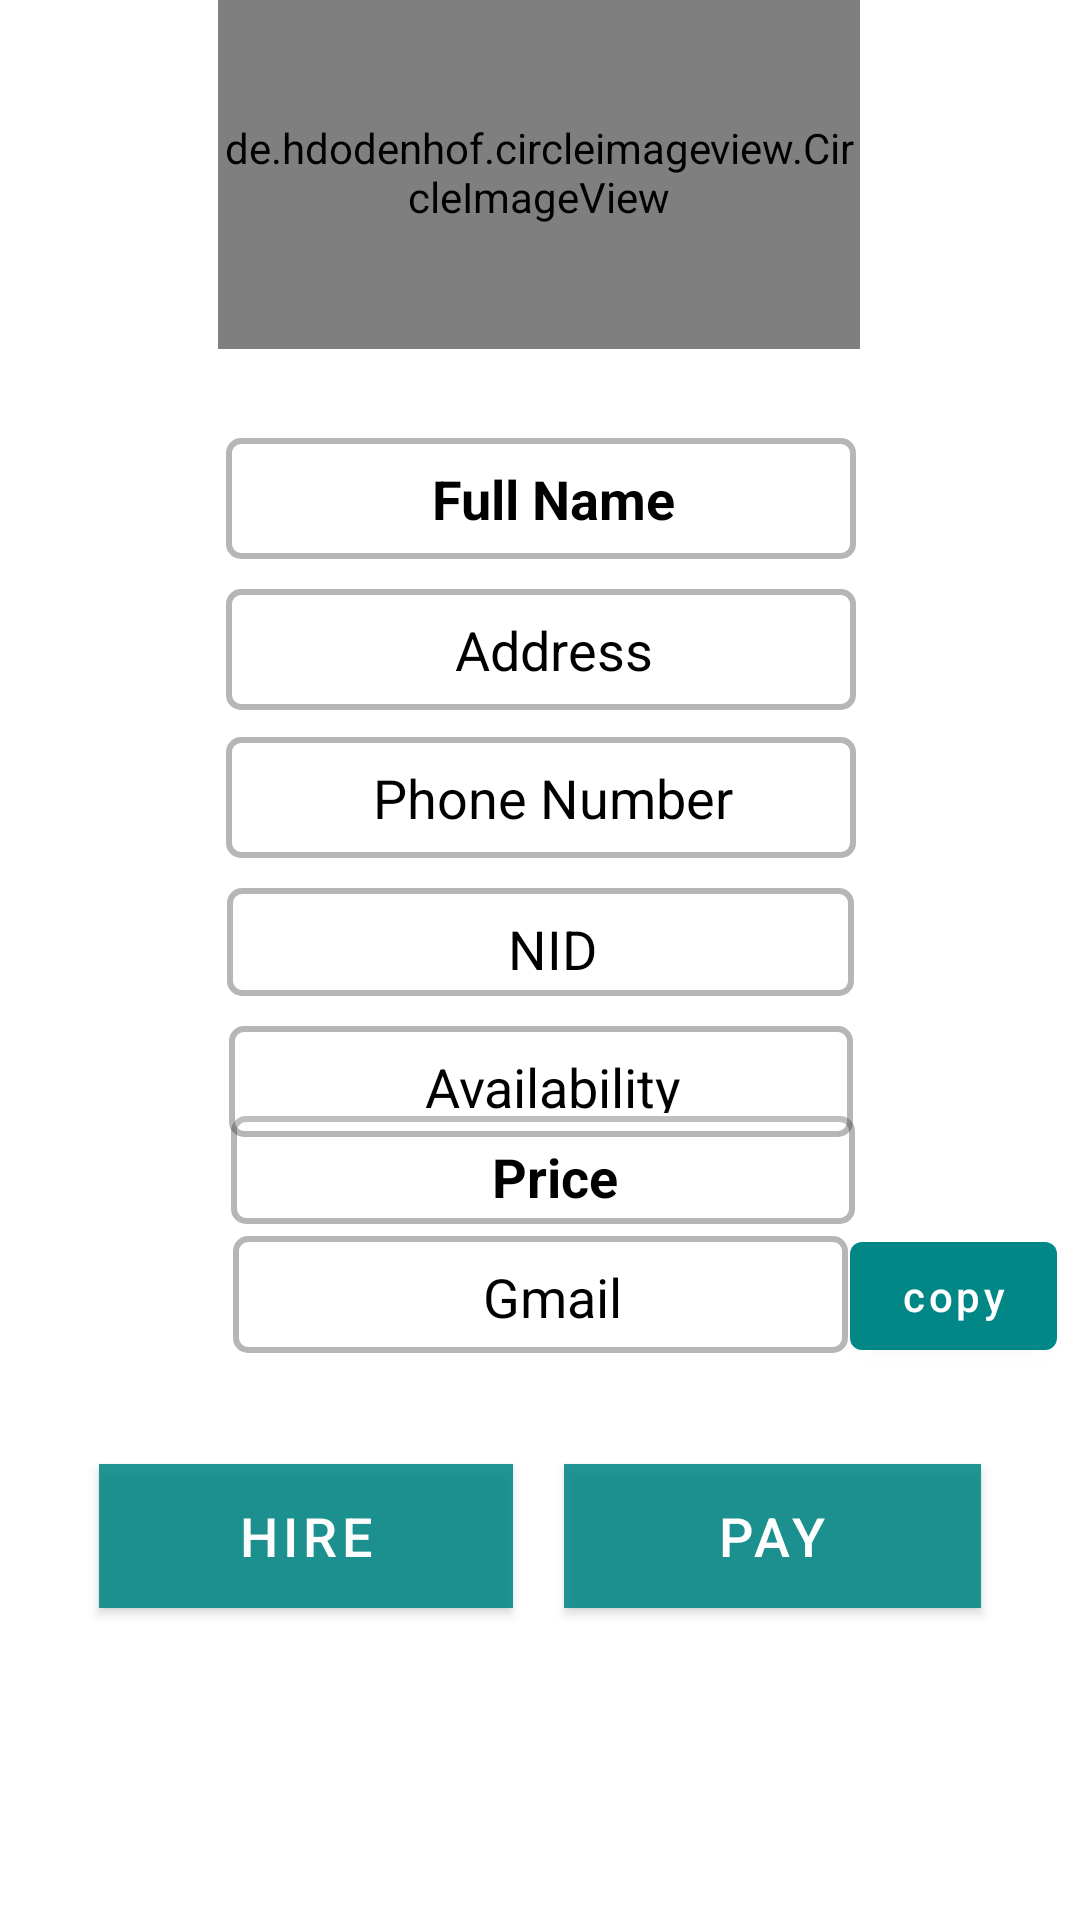

This screen was rendered from an Android layout file. Write that file and the resources it references.
<!-- AndroidManifest.xml: application theme Theme.Petowner -->
<!-- res/layout/fragment_details.xml -->
<?xml version="1.0" encoding="utf-8"?>
<androidx.constraintlayout.widget.ConstraintLayout xmlns:android="http://schemas.android.com/apk/res/android"
    xmlns:app="http://schemas.android.com/apk/res-auto"
    xmlns:tools="http://schemas.android.com/tools"
    android:layout_width="match_parent"
    android:layout_height="672dp"
    android:background="#0000BFA5"
    tools:context=".DetailsFragment"
    tools:layout_editor_absoluteX="0dp"
    tools:layout_editor_absoluteY="6dp">

    <TextView
        android:id="@+id/holder_price"
        android:layout_width="208dp"
        android:layout_height="36dp"
        android:layout_marginBottom="232dp"
        android:background="@drawable/edit_text_background"
        android:ems="10"
        android:gravity="center"
        android:maxLines="1"
        android:text="Price"
        android:textColor="#000000"
        android:textSize="18sp"
        android:textStyle="bold"
        app:layout_constraintBottom_toBottomOf="parent"
        app:layout_constraintEnd_toEndOf="parent"
        app:layout_constraintHorizontal_bias="0.507"
        app:layout_constraintStart_toStartOf="parent" />

    <TextView
        android:id="@+id/holder_gmail"
        android:layout_width="205dp"
        android:layout_height="39dp"
        android:layout_marginTop="4dp"
        android:background="@drawable/edit_text_background"
        android:ems="10"
        android:gravity="center"
        android:maxLines="1"
        android:text="Gmail"
        android:textColor="#000"
        android:textSize="18sp"
        android:textStyle="normal"
        app:layout_constraintEnd_toEndOf="parent"
        app:layout_constraintStart_toStartOf="parent"
        app:layout_constraintTop_toBottomOf="@+id/holder_price" />

    <TextView
        android:id="@+id/holder_phone_no"
        android:layout_width="wrap_content"
        android:layout_height="wrap_content"
        android:layout_marginBottom="10dp"
        android:background="@drawable/edit_text_background"
        android:ems="10"
        android:gravity="center"
        android:maxLines="1"
        android:text="Phone Number"
        android:textColor="#000"
        android:textSize="18sp"
        app:layout_constraintBottom_toTopOf="@+id/holder_nid"
        app:layout_constraintEnd_toEndOf="parent"
        app:layout_constraintHorizontal_bias="0.502"
        app:layout_constraintStart_toStartOf="parent"
        app:layout_constraintTop_toBottomOf="@+id/holder_address" />

    <TextView
        android:id="@+id/holder_name"
        android:layout_width="wrap_content"
        android:layout_height="wrap_content"
        android:layout_marginBottom="10dp"
        android:background="@drawable/edit_text_background"
        android:ems="10"
        android:gravity="center"
        android:maxLines="1"
        android:text="Full Name"
        android:textColor="#000"
        android:textSize="18sp"
        android:textStyle="bold"
        app:layout_constraintBottom_toTopOf="@+id/holder_address"
        app:layout_constraintEnd_toEndOf="parent"
        app:layout_constraintHorizontal_bias="0.502"
        app:layout_constraintStart_toStartOf="parent"
        app:layout_constraintTop_toBottomOf="@+id/holder_profile" />

    <de.hdodenhof.circleimageview.CircleImageView
        android:id="@+id/holder_profile"
        android:layout_width="214dp"
        android:layout_height="118dp"
        android:layout_marginTop="40dp"
        android:layout_marginBottom="30dp"
        android:src="#1F000000"
        app:civ_border_color="#DC000000"
        app:civ_border_width="2.5dp"
        app:layout_constraintBottom_toTopOf="@+id/holder_name"
        app:layout_constraintEnd_toEndOf="parent"
        app:layout_constraintHorizontal_bias="0.497"
        app:layout_constraintStart_toStartOf="parent"
        app:layout_constraintTop_toTopOf="parent" />

    <TextView
        android:id="@+id/holder_nid"
        android:layout_width="209dp"
        android:layout_height="36dp"
        android:layout_marginBottom="10dp"
        android:background="@drawable/edit_text_background"
        android:ems="10"
        android:gravity="center"
        android:maxLines="1"
        android:text="NID"
        android:textColor="#000"
        android:textSize="18sp"
        app:layout_constraintBottom_toTopOf="@+id/holder_availability"
        app:layout_constraintEnd_toEndOf="parent"
        app:layout_constraintStart_toStartOf="parent"
        app:layout_constraintTop_toBottomOf="@+id/holder_phone_no" />

    <TextView
        android:id="@+id/holder_address"
        android:layout_width="wrap_content"
        android:layout_height="wrap_content"
        android:layout_marginBottom="9dp"
        android:background="@drawable/edit_text_background"
        android:ems="10"
        android:gravity="center"
        android:maxLines="1"
        android:text="Address"
        android:textColor="#000"
        android:textSize="18sp"
        app:layout_constraintBottom_toTopOf="@+id/holder_phone_no"
        app:layout_constraintEnd_toEndOf="parent"
        app:layout_constraintHorizontal_bias="0.502"
        app:layout_constraintStart_toStartOf="parent"
        app:layout_constraintTop_toBottomOf="@+id/holder_name" />

    <TextView
        android:id="@+id/holder_availability"
        android:layout_width="208dp"
        android:layout_height="37dp"
        android:layout_marginBottom="35dp"
        android:background="@drawable/edit_text_background"
        android:ems="10"
        android:gravity="center"
        android:maxLines="1"
        android:text="Availability"
        android:textColor="#000"
        android:textSize="18sp"
        app:layout_constraintBottom_toTopOf="@+id/holder_price"
        app:layout_constraintEnd_toEndOf="parent"
        app:layout_constraintHorizontal_bias="0.502"
        app:layout_constraintStart_toStartOf="parent"
        app:layout_constraintTop_toBottomOf="@+id/holder_nid" />

    <Button
        android:id="@+id/hire_sitter"
        android:layout_width="138dp"
        android:layout_height="48dp"
        android:layout_marginStart="30dp"
        android:layout_marginEnd="7dp"
        android:layout_marginBottom="104dp"
        android:background="#DC000000"
        android:text="Hire"
        android:textColor="#FDFDFD"
        android:textSize="18sp"
        app:layout_constraintBottom_toBottomOf="parent"
        app:layout_constraintEnd_toStartOf="@+id/hire_payment"
        app:layout_constraintStart_toStartOf="parent" />

    <Button
        android:id="@+id/hire_payment"
        android:layout_width="139dp"
        android:layout_height="48dp"
        android:layout_marginStart="7dp"
        android:layout_marginEnd="30dp"
        android:layout_marginBottom="104dp"
        android:background="#DC000000"
        android:text="Pay"
        android:textColor="#FFFFFF"
        android:textSize="18sp"
        app:layout_constraintBottom_toBottomOf="parent"
        app:layout_constraintEnd_toEndOf="parent"
        app:layout_constraintHorizontal_bias="0.535"
        app:layout_constraintStart_toEndOf="@+id/hire_sitter" />

    <Button
        android:id="@+id/btn_copy"
        android:layout_width="69dp"
        android:layout_height="48dp"
        android:layout_marginBottom="32dp"
        android:text="copy"
        android:textAllCaps="false"
        app:layout_constraintBottom_toTopOf="@+id/hire_payment"
        app:layout_constraintEnd_toEndOf="parent"
        app:layout_constraintHorizontal_bias="0.09"
        app:layout_constraintStart_toEndOf="@+id/holder_gmail" />

</androidx.constraintlayout.widget.ConstraintLayout>
<!-- resources referenced by this layout -->
<resources>
  <!-- drawable edit_text_background (drawable) -->
  <?xml version="1.0" encoding="utf-8"?>
  <shape xmlns:android="http://schemas.android.com/apk/res/android">
      <solid android:color="#1EFFFFFF" />
      <corners android:radius="4dp" />
      <size android:height="40dp" />
      <padding
          android:bottom="8dp"
          android:left="16dp"
          android:right="8dp"
          android:top="8dp" />
      <stroke
          android:color="#4A070606"
          android:width="2dp" />
  </shape>
  <style name="Theme.Petowner" parent="Theme.MaterialComponents.DayNight.NoActionBar">
          
          <item name="colorPrimary">@color/teal_700</item>
          <item name="colorPrimaryVariant">@color/purple_700</item>
          <item name="colorOnPrimary">@color/white</item>
          
          <item name="colorSecondary">@color/teal_200</item>
          <item name="colorSecondaryVariant">@color/teal_700</item>
          <item name="colorOnSecondary">@color/black</item>
          
          <item name="android:statusBarColor" tools:targetApi="l">?attr/colorPrimaryVariant</item>
          
      </style>
  <color name="teal_700">#FF018786</color>
  <color name="purple_700">#FF3700B3</color>
  <color name="white">#FFFFFFFF</color>
  <color name="teal_200">#FF03DAC5</color>
  <color name="black">#FF000000</color>
</resources>
